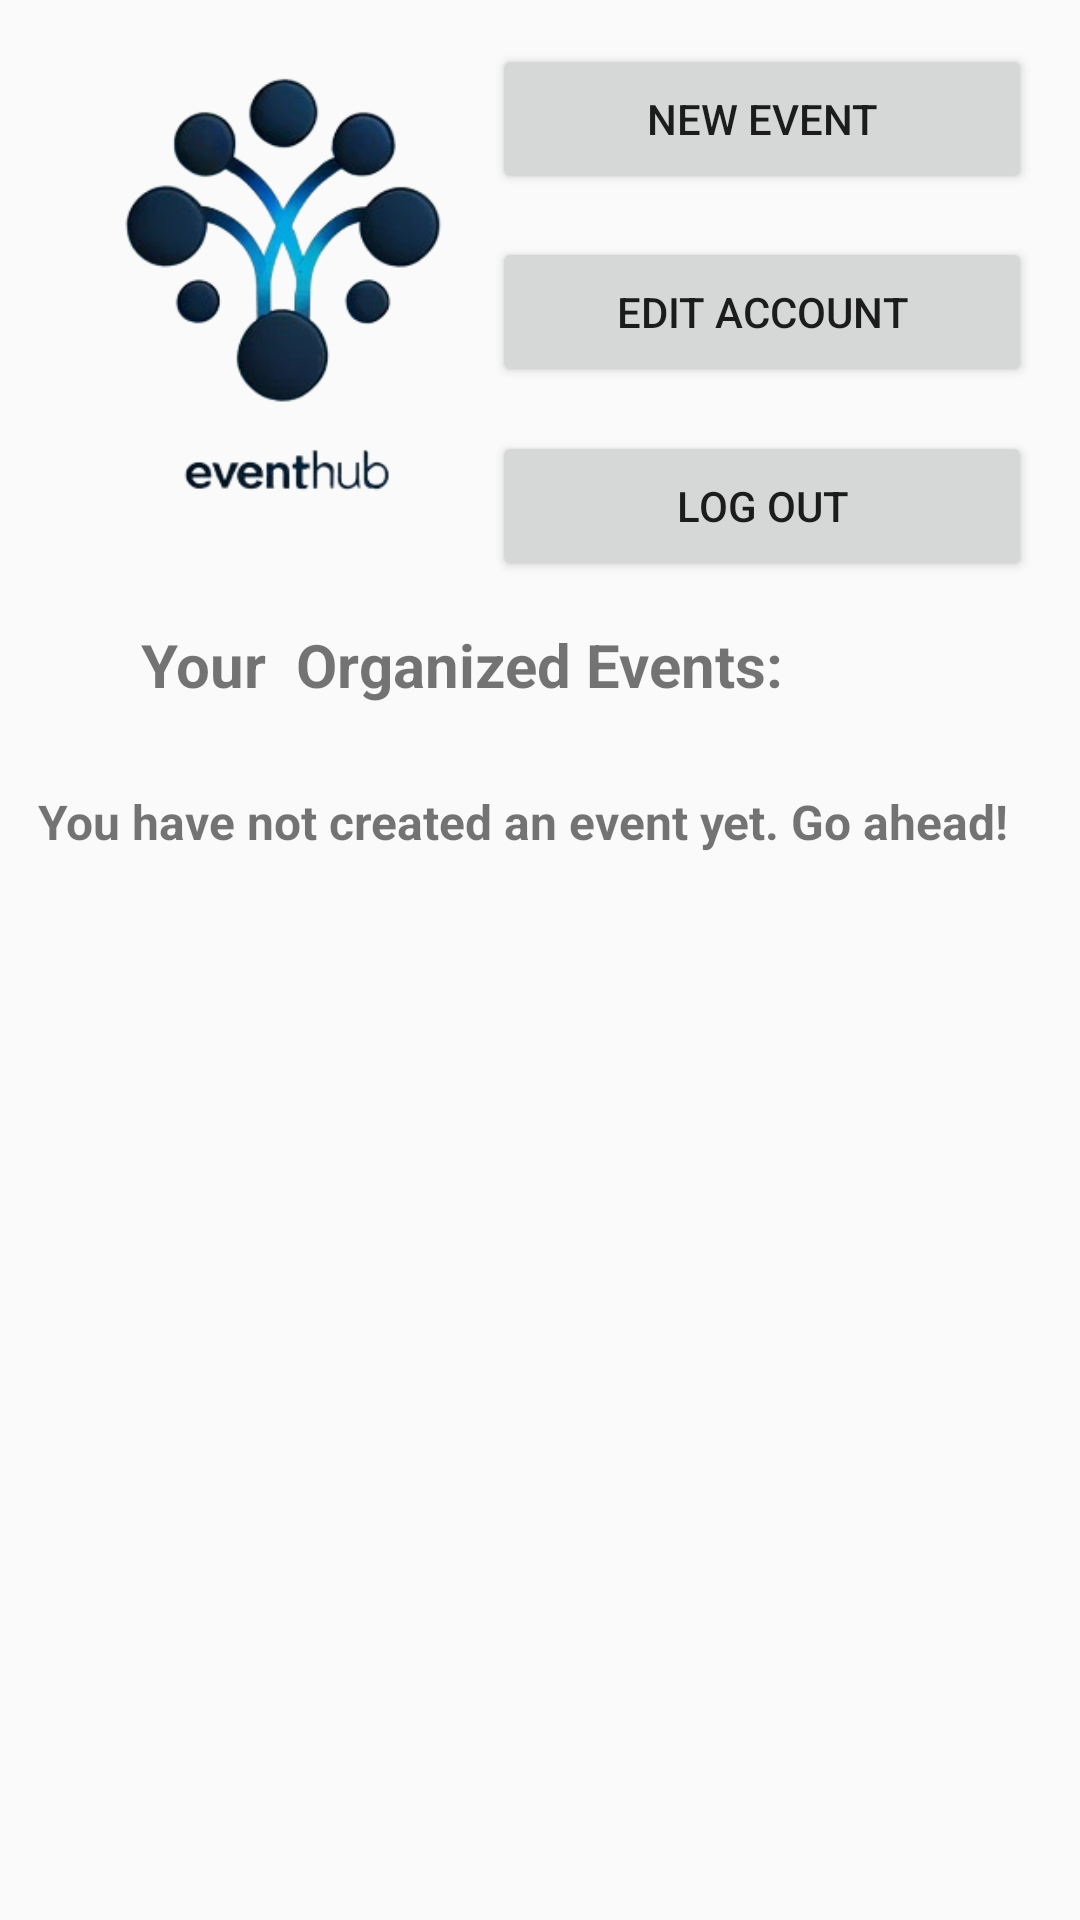

This screen was rendered from an Android layout file. Write that file and the resources it references.
<!-- AndroidManifest.xml: application theme Theme.EventHub -->
<!-- res/layout/activity_organizer_home_page.xml -->
<?xml version="1.0" encoding="utf-8"?>
<androidx.constraintlayout.widget.ConstraintLayout xmlns:android="http://schemas.android.com/apk/res/android"
    xmlns:app="http://schemas.android.com/apk/res-auto"
    xmlns:tools="http://schemas.android.com/tools"
    android:layout_width="match_parent"
    android:layout_height="match_parent"
    tools:context=".view.OrganizerHomePage.OrganizerHomePageActivity">

    <androidx.recyclerview.widget.RecyclerView
        android:id="@+id/recyclerOrganizedEvents"
        android:layout_width="375dp"
        android:layout_height="543dp"
        android:layout_marginStart="10dp"
        android:layout_marginTop="18dp"
        android:layout_marginEnd="10dp"
        android:layout_marginBottom="34dp"
        app:layout_constraintBottom_toBottomOf="parent"
        app:layout_constraintEnd_toEndOf="parent"
        app:layout_constraintStart_toStartOf="parent"
        app:layout_constraintTop_toBottomOf="@+id/textEmptyEvents" />

    <ImageView
        android:id="@+id/imageView6"
        android:layout_width="174dp"
        android:layout_height="151dp"
        android:layout_marginStart="10dp"
        android:layout_marginTop="20dp"
        app:layout_constraintStart_toStartOf="parent"
        app:layout_constraintTop_toTopOf="parent"
        app:srcCompat="@drawable/eventhub_logo_2_no" />

    <Button
        android:id="@+id/buttonEditAccount"
        android:layout_width="180dp"
        android:layout_height="50dp"
        android:text="Edit Account"
        app:layout_constraintBottom_toTopOf="@+id/buttonLogout"
        app:layout_constraintEnd_toEndOf="@+id/buttonCreateEvent"
        app:layout_constraintStart_toStartOf="@+id/buttonCreateEvent"
        app:layout_constraintTop_toBottomOf="@+id/buttonCreateEvent"
        app:layout_constraintVertical_bias="0.5" />

    <Button
        android:id="@+id/buttonCreateEvent"
        android:layout_width="180dp"
        android:layout_height="50dp"
        android:layout_marginEnd="16dp"
        android:text="New Event"
        app:layout_constraintBottom_toTopOf="@+id/buttonEditAccount"
        app:layout_constraintEnd_toEndOf="parent"
        app:layout_constraintTop_toTopOf="parent"
        app:layout_constraintVertical_bias="0.5" />

    <Button
        android:id="@+id/buttonLogout"
        android:layout_width="180dp"
        android:layout_height="50dp"
        android:text="Log Out"
        app:layout_constraintBottom_toTopOf="@+id/textTitleOrganizedEvents"
        app:layout_constraintEnd_toEndOf="@+id/buttonEditAccount"
        app:layout_constraintStart_toStartOf="@+id/buttonEditAccount"
        app:layout_constraintTop_toBottomOf="@+id/buttonEditAccount"
        app:layout_constraintVertical_bias="0.5" />

    <TextView
        android:id="@+id/textTitleOrganizedEvents"
        android:layout_width="266dp"
        android:layout_height="36dp"
        android:layout_marginStart="141dp"
        android:layout_marginTop="208dp"
        android:layout_marginEnd="143dp"
        android:text="Your  Organized Events:"
        android:textSize="20sp"
        android:textStyle="bold"
        app:layout_constraintEnd_toEndOf="parent"
        app:layout_constraintHorizontal_bias="0.496"
        app:layout_constraintStart_toStartOf="parent"
        app:layout_constraintTop_toTopOf="parent" />

    <TextView
        android:id="@+id/textEmptyEvents"
        android:layout_width="335dp"
        android:layout_height="56dp"
        android:layout_marginStart="38dp"
        android:layout_marginTop="19dp"
        android:layout_marginEnd="38dp"
        android:text="You have not created an event yet. Go ahead!"
        android:textSize="16sp"
        android:textStyle="bold"
        app:layout_constraintEnd_toEndOf="parent"
        app:layout_constraintStart_toStartOf="parent"
        app:layout_constraintTop_toBottomOf="@+id/textTitleOrganizedEvents" />
</androidx.constraintlayout.widget.ConstraintLayout>
<!-- resources referenced by this layout -->
<resources>
  <!-- drawable eventhub_logo_2_no: png bitmap (drawable, 44689 bytes) -->
  <style name="Theme.EventHub" parent="Base.Theme.EventHub" />
  <style name="Base.Theme.EventHub" parent="Theme.AppCompat.Light.NoActionBar">
          
          
      </style>
</resources>
